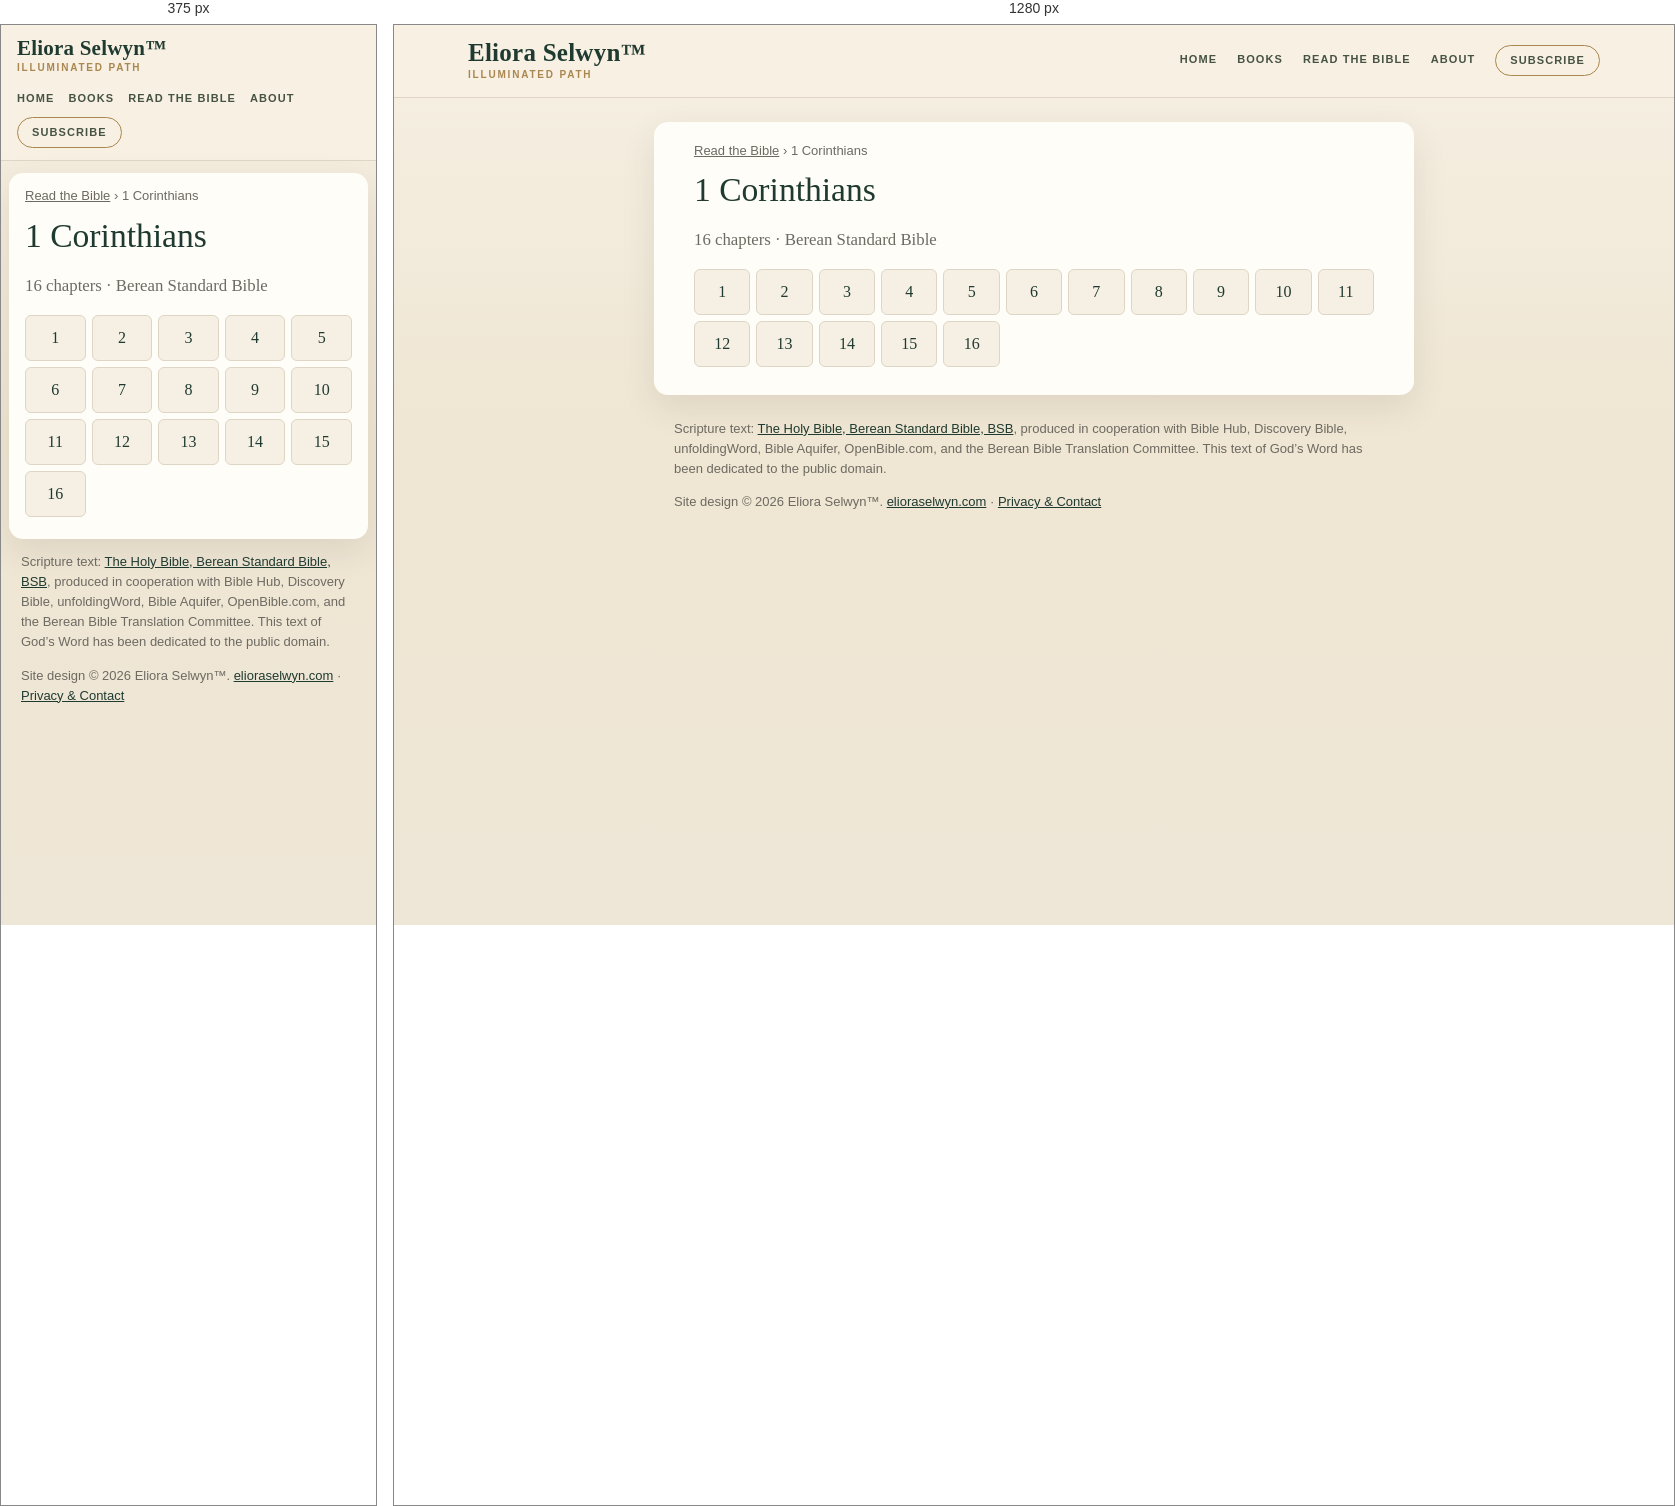
Rendered at 375 px and 1280 px, left to right.

<!-- file: index.html -->
<!doctype html>
<html lang="en">
<head>
<meta charset="utf-8">
<meta name="viewport" content="width=device-width,initial-scale=1">
<title>1 Corinthians (BSB) — all 16 chapters | Read the Bible</title>
<meta name="description" content="Read 1 Corinthians in the Berean Standard Bible (BSB): choose any of its 16 chapters.">
<link rel="canonical" href="https://bible.elioraselwyn.com/1-corinthians/">
<meta property="og:title" content="1 Corinthians (BSB) — all 16 chapters | Read the Bible">
<meta property="og:description" content="Read 1 Corinthians in the Berean Standard Bible (BSB): choose any of its 16 chapters.">
<meta property="og:url" content="https://bible.elioraselwyn.com/1-corinthians/">
<meta property="og:type" content="website">
<meta property="og:site_name" content="Read the Bible — Eliora Selwyn™">
<meta name="theme-color" content="#f6f0e4">
<link rel="stylesheet" href="/assets/site.css">
<script type="application/ld+json">{"@context":"https://schema.org","@type":"BreadcrumbList","itemListElement":[{"@type":"ListItem","position":1,"name":"Read the Bible","item":"https://bible.elioraselwyn.com/"},{"@type":"ListItem","position":2,"name":"1 Corinthians","item":"https://bible.elioraselwyn.com/1-corinthians/"}]}</script>
</head>
<body>
<a class="skip" href="#main">Skip to the text</a>
<header class="es-head"><div class="es-head-in">
<a class="es-brand" href="https://www.elioraselwyn.com/"><span class="es-brand-name">Eliora Selwyn&#8482;</span><span class="es-brand-mark">Illuminated Path</span></a>
<nav class="es-nav" aria-label="Main navigation"><a href="https://www.elioraselwyn.com/">Home</a><a href="https://www.elioraselwyn.com/p/books-resources.html">Books</a><a href="/" aria-current="false">Read the Bible</a><a href="https://www.elioraselwyn.com/p/about-eliora-selwyn.html">About</a><a class="es-subscribe" href="https://www.elioraselwyn.com/#stay-connected">Subscribe</a></nav>
</div></header>
<main id="main" class="wrap">
<nav class="crumbs" aria-label="Breadcrumb"><a href="/">Read the Bible</a> <span aria-hidden="true">›</span> <span aria-current="page">1 Corinthians</span></nav>
<h1>1 Corinthians</h1><p class="lede">16 chapters · Berean Standard Bible</p><ul class="chaps"><li><a href="/1-corinthians/1/" aria-label="1 Corinthians 1">1</a></li><li><a href="/1-corinthians/2/" aria-label="1 Corinthians 2">2</a></li><li><a href="/1-corinthians/3/" aria-label="1 Corinthians 3">3</a></li><li><a href="/1-corinthians/4/" aria-label="1 Corinthians 4">4</a></li><li><a href="/1-corinthians/5/" aria-label="1 Corinthians 5">5</a></li><li><a href="/1-corinthians/6/" aria-label="1 Corinthians 6">6</a></li><li><a href="/1-corinthians/7/" aria-label="1 Corinthians 7">7</a></li><li><a href="/1-corinthians/8/" aria-label="1 Corinthians 8">8</a></li><li><a href="/1-corinthians/9/" aria-label="1 Corinthians 9">9</a></li><li><a href="/1-corinthians/10/" aria-label="1 Corinthians 10">10</a></li><li><a href="/1-corinthians/11/" aria-label="1 Corinthians 11">11</a></li><li><a href="/1-corinthians/12/" aria-label="1 Corinthians 12">12</a></li><li><a href="/1-corinthians/13/" aria-label="1 Corinthians 13">13</a></li><li><a href="/1-corinthians/14/" aria-label="1 Corinthians 14">14</a></li><li><a href="/1-corinthians/15/" aria-label="1 Corinthians 15">15</a></li><li><a href="/1-corinthians/16/" aria-label="1 Corinthians 16">16</a></li></ul>
</main>
<footer class="es-foot"><p class="credit">Scripture text: <a href="https://bereanbible.com/">The Holy Bible, Berean Standard Bible, BSB</a>, produced in cooperation with Bible Hub, Discovery Bible, unfoldingWord, Bible Aquifer, OpenBible.com, and the Berean Bible Translation Committee. This text of God’s Word has been dedicated to the public domain.</p>
<p class="legal">Site design &#169; 2026 Eliora Selwyn&#8482;. <a href="https://www.elioraselwyn.com/">elioraselwyn.com</a> &#183; <a href="https://www.elioraselwyn.com/p/privacy-contact.html">Privacy &amp; Contact</a></p></footer>
<script src="/assets/site.js" defer></script>
</body>
</html>


/* @media block from site.css */
@media (max-width:700px){
 .es-head-in{padding:12px 16px;gap:8px}.es-brand-name{font-size:21px}.es-nav{margin-left:0;justify-content:flex-start;gap:2px 14px}
 .wrap{margin:12px 8px;padding:14px 16px 22px}
 .r-bar{position:static}.r-back,.r-pick{flex:1 1 100%;justify-content:center}.r-pick{justify-content:space-between}
 .r-prev,.r-next{flex:1 1 0}.r-prev span,.r-next span{display:none}.r-size{flex:2 1 0}.r-size .btn{flex:1 1 0;justify-content:center}
 .r-text{font-size:calc(1.1em * var(--r-size))}
}